Labelled photos from "plant_diseases", an image-classification folder in Aomitoo/Plant-Project. The possible labels are: alternaria leaf blight, anthocyanosis, anthracnose, aphid, aphid effects, ascochyta blight, bacterial spot, black chaff, black rot, black spots, botrytis cinerea, burn, downy mildew, dry rot, edema, grey mold, healthy, late blight, leaf deformation, leaf miners, loss of foliage turgor, marginal leaf necrosis, mealybug, mechanical damage, mosaic virus, nutrient deficiency, powdery mildew, rust, scale, shot hole, sooty mold, spider mite, thrips, whitefly, wilting.

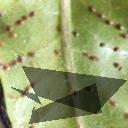
Label: scale

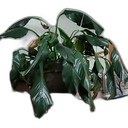
Label: loss of foliage turgor

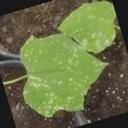
Label: downy mildew

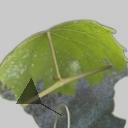
Label: whitefly

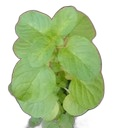
Label: nutrient deficiency

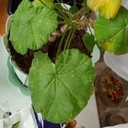
Label: spider mite
